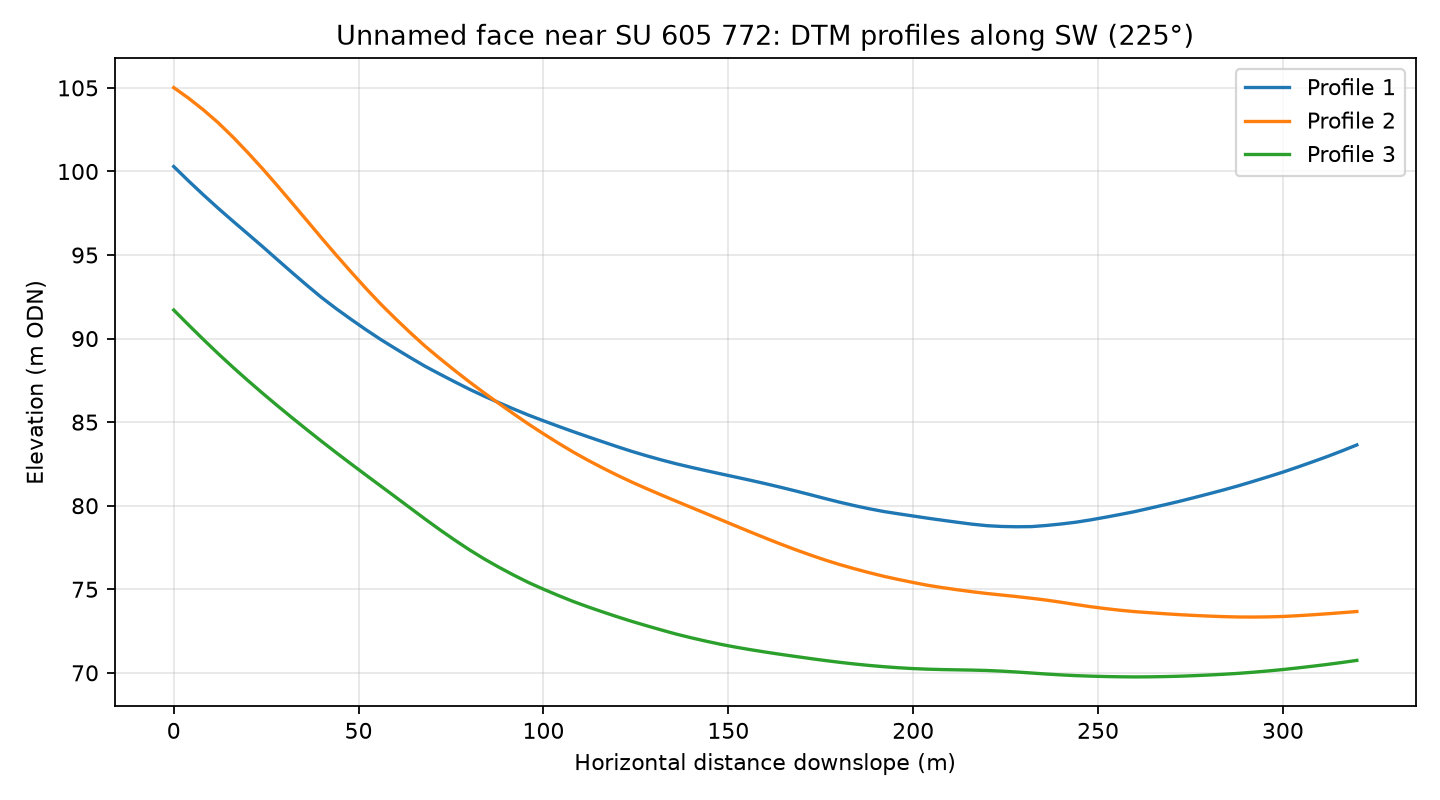

Source data for this figure (header and first rows):
profile, distance_m, elevation_m
1, 0.0, 100.3
1, 4.0, 99.43
1, 8.0, 98.6
1, 12.0, 97.8
1, 16.0, 97.03
1, 20.0, 96.27
1, 24.0, 95.51
1, 28.0, 94.73
1, 32.0, 93.95
1, 36.0, 93.19
1, 40.0, 92.46
1, 44.0, 91.78
1, 48.0, 91.15
1, 52.0, 90.53
1, 56.0, 89.94
1, 60.0, 89.4
1, 64.0, 88.86
1, 68.0, 88.34
1, 72.0, 87.87
1, 76.0, 87.41
1, 80.0, 86.97
1, 84.0, 86.55
1, 88.0, 86.16
1, 92.0, 85.78
1, 96.0, 85.42
1, 100.0, 85.08
1, 104.0, 84.76
1, 108.0, 84.44
1, 112.0, 84.13
1, 116.0, 83.83
1, 120.0, 83.53
1, 124.0, 83.24
1, 128.0, 82.98
1, 132.0, 82.73
1, 136.0, 82.5
1, 140.0, 82.3
1, 144.0, 82.1
1, 148.0, 81.9
1, 152.0, 81.71
1, 156.0, 81.52
1, 160.0, 81.32
1, 164.0, 81.11
1, 168.0, 80.89
1, 172.0, 80.67
1, 176.0, 80.44
1, 180.0, 80.22
1, 184.0, 80.01
1, 188.0, 79.82
1, 192.0, 79.66
1, 196.0, 79.52
1, 200.0, 79.38
1, 204.0, 79.25
1, 208.0, 79.13
1, 212.0, 79.01
1, 216.0, 78.89
1, 220.0, 78.81
1, 224.0, 78.76
1, 228.0, 78.74
1, 232.0, 78.75
1, 236.0, 78.82
... 183 more rows
